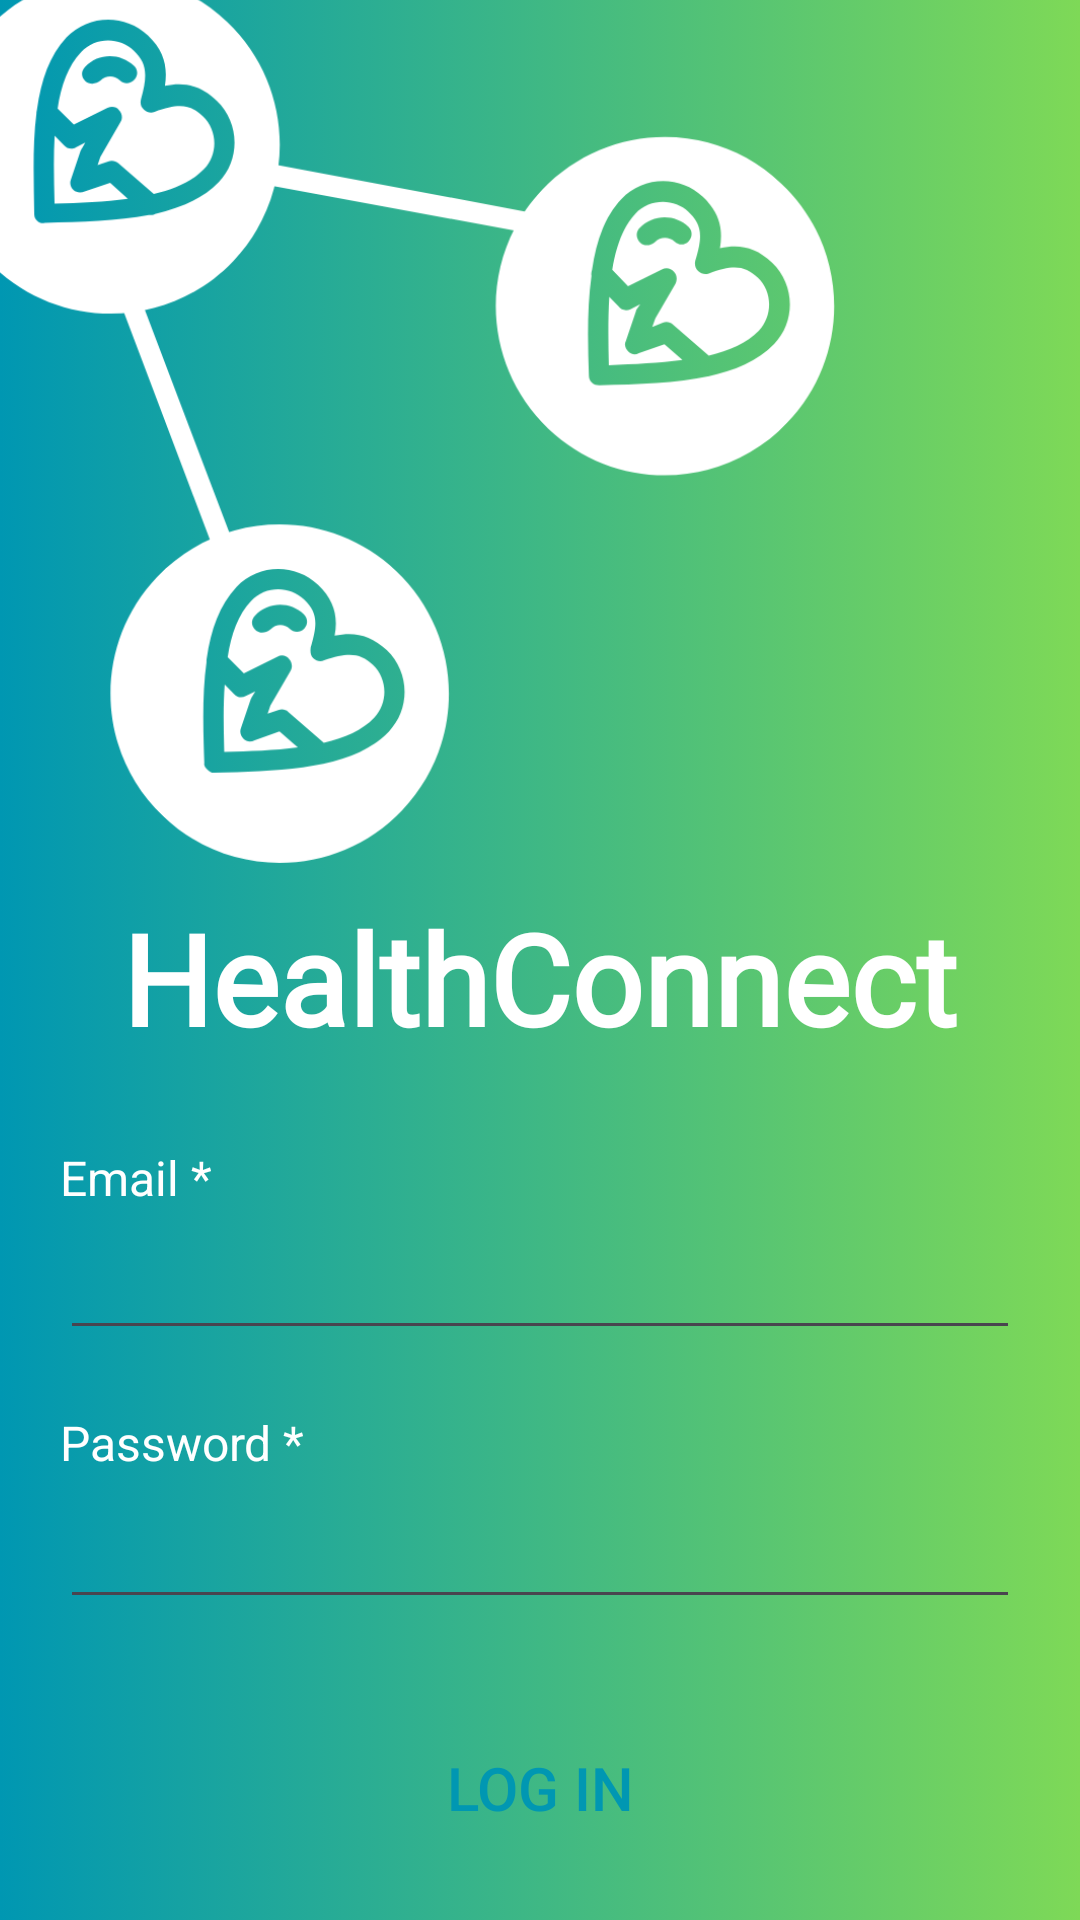

This screen was rendered from an Android layout file. Write that file and the resources it references.
<!-- AndroidManifest.xml: application theme Theme.HealthConnect -->
<!-- res/layout/activity_login.xml -->
<?xml version="1.0" encoding="utf-8"?>
<androidx.constraintlayout.widget.ConstraintLayout xmlns:android="http://schemas.android.com/apk/res/android"
    xmlns:app="http://schemas.android.com/apk/res-auto"
    xmlns:tools="http://schemas.android.com/tools"
    android:id="@+id/main"
    android:layout_width="match_parent"
    android:layout_height="match_parent"
    android:background="@drawable/gradient_background"
    tools:context=".login.LoginActivity">

    <ImageView
        android:layout_width="300dp"
        android:layout_height="300dp"
        android:contentDescription="@null"
        android:src="@drawable/welcome_screen_health_connect"
        android:translationX="-20dp"
        android:translationY="-10dp"
        app:layout_constraintStart_toStartOf="parent"
        app:layout_constraintTop_toTopOf="parent" />

    <TextView
        android:id="@+id/welcome_activity_title"
        android:layout_width="328dp"
        android:layout_height="64dp"
        android:fontFamily="@font/aldrich"
        android:maxLines="2"
        android:text="@string/app_name"
        android:textAlignment="center"
        android:textColor="@color/white"
        android:textSize="42sp"
        android:textStyle="bold"
        app:layout_constraintBottom_toBottomOf="parent"
        app:layout_constraintEnd_toEndOf="parent"
        app:layout_constraintHorizontal_bias="0.493"
        app:layout_constraintStart_toStartOf="parent"
        app:layout_constraintTop_toTopOf="parent"
        app:layout_constraintVertical_bias="0.517" />

    <TextView
        android:id="@+id/login_activity_email_title"
        android:layout_width="match_parent"
        android:layout_height="wrap_content"
        android:layout_marginHorizontal="20dp"
        android:layout_marginTop="20dp"
        android:text="@string/email"
        android:textColor="@color/white"
        android:textSize="16sp"
        app:layout_constraintEnd_toEndOf="parent"
        app:layout_constraintStart_toStartOf="parent"
        app:layout_constraintTop_toBottomOf="@id/welcome_activity_title" />

    <EditText
        android:id="@+id/login_activity_email"
        android:layout_width="match_parent"
        android:layout_height="wrap_content"
        android:layout_marginHorizontal="20dp"
        android:layout_marginTop="8dp"
        android:layout_marginBottom="20dp"
        android:autofillHints="false"
        android:inputType="textEmailAddress"
        android:textColor="@color/white"
        android:textSize="16sp"
        app:layout_constraintBottom_toTopOf="@+id/login_activity_password_title"
        app:layout_constraintEnd_toEndOf="parent"
        app:layout_constraintHorizontal_bias="0.0"
        app:layout_constraintStart_toStartOf="parent"
        app:layout_constraintTop_toBottomOf="@+id/login_activity_email_title"
        tools:ignore="LabelFor" />

    <TextView
        android:id="@+id/login_activity_password_title"
        android:layout_width="match_parent"
        android:layout_height="wrap_content"
        android:layout_marginHorizontal="20dp"
        android:layout_marginTop="20dp"
        android:text="@string/password"
        android:textColor="@color/white"
        android:textSize="16sp"
        app:layout_constraintEnd_toEndOf="parent"
        app:layout_constraintStart_toStartOf="parent"
        app:layout_constraintTop_toBottomOf="@id/login_activity_email" />

    <EditText
        android:id="@+id/login_activity_password"
        android:layout_width="match_parent"
        android:layout_height="wrap_content"
        android:layout_marginHorizontal="20dp"
        android:layout_marginTop="8dp"
        android:autofillHints="false"
        android:inputType="textPassword"
        android:textColor="@color/white"
        android:textSize="16sp"
        app:layout_constraintBottom_toBottomOf="parent"
        app:layout_constraintEnd_toEndOf="parent"
        app:layout_constraintStart_toStartOf="parent"
        app:layout_constraintTop_toBottomOf="@+id/login_activity_password_title"
        app:layout_constraintVertical_bias="0.014"
        tools:ignore="LabelFor" />

    <androidx.appcompat.widget.AppCompatButton
        android:id="@+id/login_activity_button"
        android:layout_width="match_parent"
        android:layout_height="wrap_content"
        android:layout_marginHorizontal="20dp"
        android:layout_marginBottom="20dp"
        android:background="@drawable/rounded_button"
        android:backgroundTint="@color/white"
        android:text="@string/login"
        android:textColor="@color/bondi_blue"
        android:textSize="20sp"
        app:layout_constraintBottom_toBottomOf="parent"
        app:layout_constraintEnd_toEndOf="parent"
        app:layout_constraintStart_toStartOf="parent" />

</androidx.constraintlayout.widget.ConstraintLayout>
<!-- resources referenced by this layout -->
<resources>
  <color name="bondi_blue">#0097B2</color>
  <color name="white">#FFFFFFFF</color>
  <!-- drawable gradient_background (drawable) -->
  <?xml version="1.0" encoding="utf-8"?>
  <selector xmlns:android="http://schemas.android.com/apk/res/android">
      <item>
          <shape>
              <gradient android:angle="180"
                  android:endColor="@color/bondi_blue"
                  android:startColor="@color/pastel_green"
                  android:type="linear" />
          </shape>
      </item>
  </selector>
  <!-- drawable welcome_screen_health_connect: png bitmap (drawable, 26614 bytes) -->
  <string name="app_name">HealthConnect</string>
  <string name="email">Email *</string>
  <string name="login">Log In</string>
  <string name="password">Password *</string>
  <style name="Theme.HealthConnect" parent="Base.Theme.HealthConnect" />
  <color name="pastel_green">#7ED957</color>
  <style name="Base.Theme.HealthConnect" parent="Theme.Material3.DayNight.NoActionBar" />
</resources>
